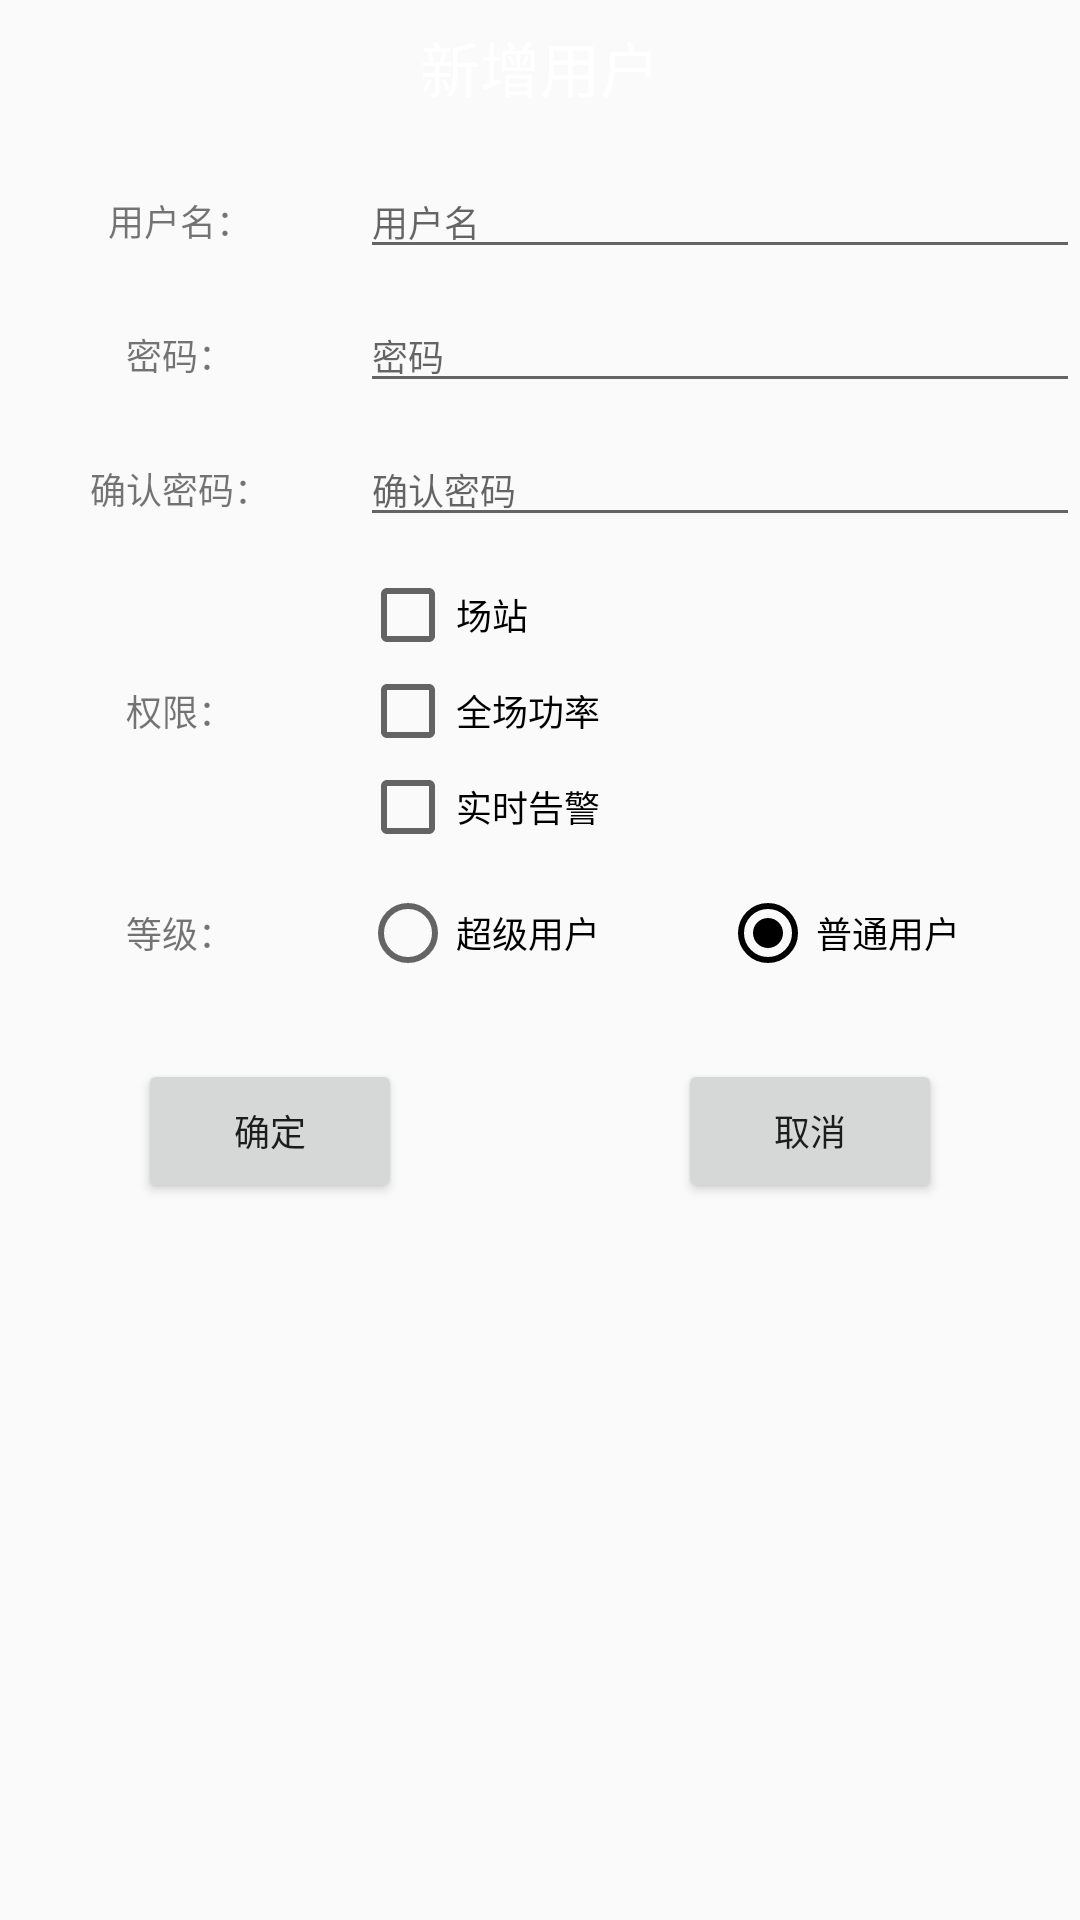

Android layout source for this screen:
<!-- AndroidManifest.xml: application theme AppTheme -->
<!-- res/layout/activity_add_user.xml -->
<?xml version="1.0" encoding="utf-8"?>
<RelativeLayout xmlns:android="http://schemas.android.com/apk/res/android"
    android:layout_width="match_parent"
    android:layout_height="wrap_content">

    <RelativeLayout
        android:id="@+id/rl_top_nav"
        android:layout_width="match_parent"
        android:layout_height="45dp"
        android:background="@color/text_color"
        android:gravity="center_vertical"
        android:orientation="horizontal"
        android:padding="5dp">

        <TextView
            android:layout_width="wrap_content"
            android:layout_height="wrap_content"
            android:layout_centerInParent="true"
            android:text="@string/add_user_page"
            android:textColor="@color/white"
            android:textSize="@dimen/dialog_title_text_size" />
    </RelativeLayout>

    <ScrollView
        android:layout_width="match_parent"
        android:layout_height="match_parent"
        android:layout_below="@+id/rl_top_nav">


        <LinearLayout
            android:id="@+id/activity_add_user"
            android:layout_width="match_parent"
            android:layout_height="wrap_content"
            android:orientation="vertical">


            <LinearLayout
                android:layout_width="match_parent"
                android:layout_height="wrap_content"
                android:orientation="horizontal"
                android:paddingTop="@dimen/activity_vertical_little_margin">

                <TextView
                    android:layout_width="0dp"
                    android:layout_height="wrap_content"
                    android:layout_weight="1"
                    android:gravity="center"
                    android:text="用户名："
                    android:textSize="@dimen/content_text_size" />

                <EditText
                    android:id="@+id/etName"
                    android:layout_width="0dp"
                    android:layout_height="wrap_content"
                    android:layout_weight="2"
                    android:hint="@string/user_name"
                    android:textSize="@dimen/content_text_size" />
            </LinearLayout>

            <LinearLayout
                android:layout_width="match_parent"
                android:layout_height="wrap_content"
                android:orientation="horizontal"
                android:paddingTop="@dimen/activity_vertical_little_margin">

                <TextView
                    android:layout_width="0dp"
                    android:layout_height="wrap_content"
                    android:layout_weight="1"
                    android:gravity="center"
                    android:text="密码："
                    android:textSize="@dimen/content_text_size" />

                <EditText
                    android:id="@+id/etPassword"
                    android:layout_width="0dp"
                    android:layout_height="wrap_content"
                    android:layout_weight="2"
                    android:hint="密码"
                    android:inputType="textPassword"
                    android:textSize="@dimen/content_text_size" />
            </LinearLayout>

            <LinearLayout
                android:layout_width="match_parent"
                android:layout_height="wrap_content"
                android:orientation="horizontal"
                android:paddingTop="@dimen/activity_vertical_little_margin">

                <TextView
                    android:layout_width="0dp"
                    android:layout_height="wrap_content"
                    android:layout_weight="1"
                    android:gravity="center"
                    android:text="确认密码："
                    android:textSize="@dimen/content_text_size" />

                <EditText
                    android:id="@+id/etPasswordConfirm"
                    android:layout_width="0dp"
                    android:layout_height="wrap_content"
                    android:layout_weight="2"
                    android:hint="确认密码"
                    android:inputType="textPassword"
                    android:textSize="@dimen/content_text_size" />
            </LinearLayout>

            <LinearLayout
                android:layout_width="match_parent"
                android:layout_height="wrap_content"
                android:orientation="horizontal"
                android:paddingTop="@dimen/activity_vertical_little_margin">

                <TextView
                    android:layout_width="0dp"
                    android:layout_height="match_parent"
                    android:layout_weight="1"
                    android:gravity="center|center_vertical"
                    android:text="权限："
                    android:textSize="@dimen/content_text_size" />

                <LinearLayout
                    android:layout_width="0dp"
                    android:layout_height="wrap_content"
                    android:layout_weight="2"
                    android:orientation="vertical">

                    <CheckBox
                        android:id="@+id/cbStation"
                        android:layout_width="wrap_content"
                        android:layout_height="wrap_content"
                        android:text="场站"
                        android:textSize="@dimen/content_text_size" />

                    <CheckBox
                        android:id="@+id/cbPower"
                        android:layout_width="wrap_content"
                        android:layout_height="wrap_content"
                        android:text="全场功率"
                        android:textSize="@dimen/content_text_size" />

                    <CheckBox
                        android:id="@+id/cbAlarm"
                        android:layout_width="wrap_content"
                        android:layout_height="wrap_content"
                        android:text="实时告警"
                        android:textSize="@dimen/content_text_size" />
                </LinearLayout>
            </LinearLayout>

            <LinearLayout
                android:layout_width="match_parent"
                android:layout_height="wrap_content"
                android:orientation="horizontal"
                android:paddingTop="@dimen/activity_vertical_little_margin">

                <TextView
                    android:layout_width="0dp"
                    android:layout_height="match_parent"
                    android:layout_weight="1"
                    android:gravity="center|center_vertical"
                    android:text="等级："
                    android:textSize="@dimen/content_text_size" />

                <RadioGroup
                    android:id="@+id/rgLevel"
                    android:layout_width="0dp"
                    android:layout_height="wrap_content"
                    android:layout_weight="2"
                    android:orientation="horizontal">

                    <RadioButton
                        android:id="@+id/rbLevelOne"
                        android:layout_width="0dp"
                        android:layout_height="wrap_content"
                        android:layout_weight="1"
                        android:text="超级用户"
                        android:textSize="@dimen/content_text_size" />

                    <RadioButton
                        android:id="@+id/rbLevelTwo"
                        android:layout_width="0dp"
                        android:layout_height="wrap_content"
                        android:layout_weight="1"
                        android:checked="true"
                        android:text="普通用户"
                        android:textSize="@dimen/content_text_size" />
                </RadioGroup>
            </LinearLayout>

            <LinearLayout
                android:layout_width="match_parent"
                android:layout_height="wrap_content"
                android:orientation="horizontal"
                android:paddingTop="@dimen/activity_vertical_little_margin">

                <TextView
                    android:layout_width="0dp"
                    android:layout_height="match_parent"
                    android:layout_weight="1"
                    android:gravity="center|center_vertical"
                    android:text="范围："
                    android:textSize="@dimen/content_text_size" />

                <LinearLayout
                    android:id="@+id/rg_range"
                    android:layout_width="0dp"
                    android:layout_height="wrap_content"
                    android:layout_weight="2"
                    android:orientation="vertical" />

            </LinearLayout>

            <LinearLayout
                android:layout_width="match_parent"
                android:layout_height="wrap_content"
                android:orientation="horizontal"
                android:paddingTop="@dimen/activity_vertical_margin">

                <LinearLayout
                    android:layout_width="0dp"
                    android:layout_height="wrap_content"
                    android:layout_weight="1"
                    android:gravity="center">

                    <Button
                        android:id="@+id/register"
                        android:layout_width="wrap_content"
                        android:layout_height="wrap_content"
                        android:text="确定"
                        android:textSize="@dimen/content_text_size" />
                </LinearLayout>

                <LinearLayout
                    android:layout_width="0dp"
                    android:layout_height="wrap_content"
                    android:layout_weight="1"
                    android:gravity="center">

                    <Button
                        android:id="@+id/cancel"
                        android:layout_width="wrap_content"
                        android:layout_height="wrap_content"
                        android:text="取消"
                        android:textSize="@dimen/content_text_size" />
                </LinearLayout>

            </LinearLayout>
        </LinearLayout>

    </ScrollView>

    <ProgressBar
        android:id="@+id/login_progress"
        style="?android:attr/progressBarStyleLarge"
        android:layout_width="wrap_content"
        android:layout_height="wrap_content"
        android:layout_centerInParent="true"
        android:visibility="gone" />

</RelativeLayout>
<!-- resources referenced by this layout -->
<resources>
  <color name="white">#ffffff</color>
  <dimen name="activity_vertical_little_margin">10dp</dimen>
  <dimen name="activity_vertical_margin">16dp</dimen>
  <dimen name="content_text_size">12sp</dimen>
  <dimen name="dialog_title_text_size">20sp</dimen>
  <string name="add_user_page">新增用户</string>
  <string name="user_name">用户名</string>
  <style name="AppTheme" parent="Theme.AppCompat.Light.DarkActionBar">
          
          <item name="colorPrimary">@color/colorPrimary</item>
          <item name="colorPrimaryDark">@color/colorPrimaryDark</item>
          <item name="colorAccent">@color/black</item>
          <item name="windowActionBar">false</item>
          <item name="windowNoTitle">true</item>
      </style>
  <color name="colorPrimary">#3F51B5</color>
  <color name="colorPrimaryDark">#303F9F</color>
  <color name="black">#000000</color>
</resources>
